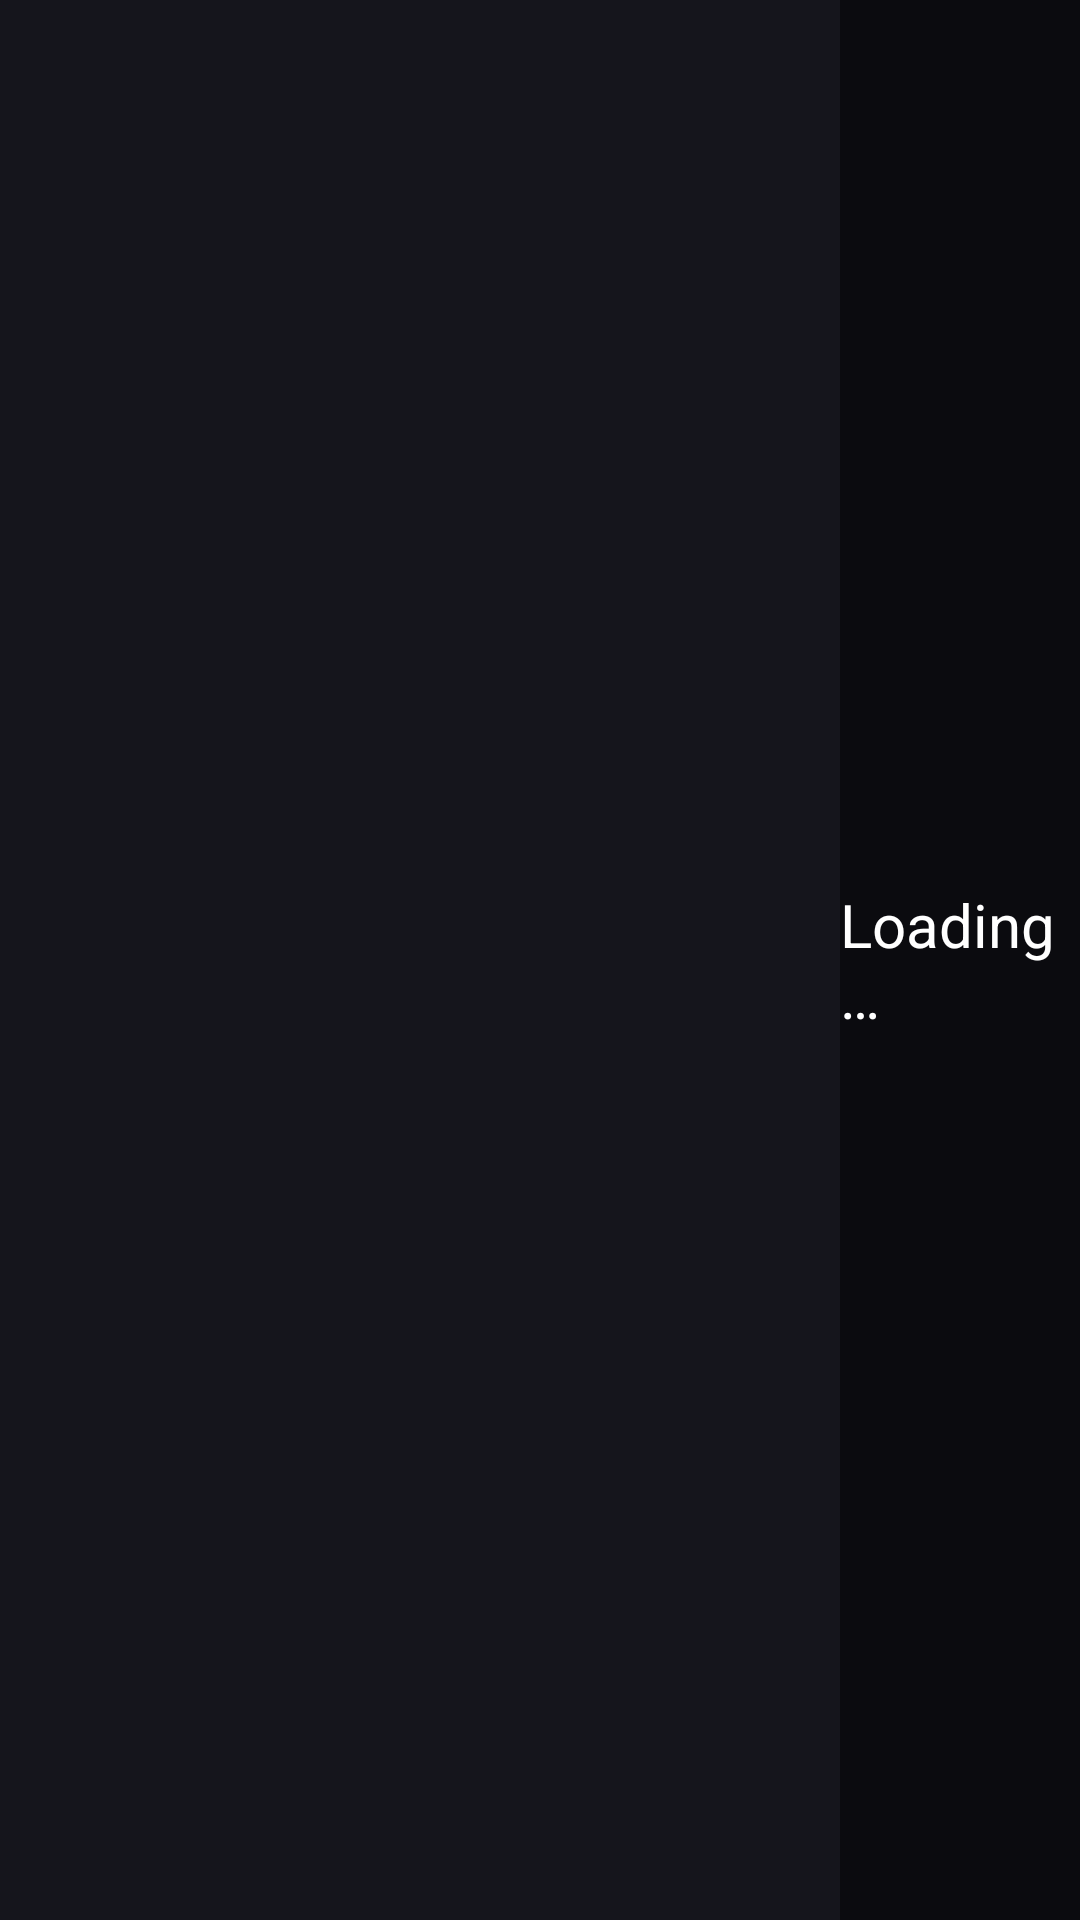

Write the Android layout XML for this screen, with the resource values it uses.
<!-- AndroidManifest.xml: application theme Theme.SimpleTV -->
<!-- res/layout/activity_browse.xml -->
<?xml version="1.0" encoding="utf-8"?>
<LinearLayout xmlns:android="http://schemas.android.com/apk/res/android"
    android:layout_width="match_parent"
    android:layout_height="match_parent"
    android:background="@color/bg"
    android:orientation="horizontal">

    
    <LinearLayout
        android:layout_width="280dp"
        android:layout_height="match_parent"
        android:background="@color/panel"
        android:orientation="vertical">

        <TextView
            android:id="@+id/browseTitle"
            android:layout_width="match_parent"
            android:layout_height="wrap_content"
            android:padding="20dp"
            android:textColor="@color/accent"
            android:textSize="24sp"
            android:textStyle="bold" />

        <androidx.recyclerview.widget.RecyclerView
            android:id="@+id/catList"
            android:layout_width="match_parent"
            android:layout_height="0dp"
            android:layout_weight="1"
            android:clipToPadding="false"
            android:paddingBottom="16dp" />
    </LinearLayout>

    
    <FrameLayout
        android:layout_width="0dp"
        android:layout_height="match_parent"
        android:layout_weight="1">

        <androidx.recyclerview.widget.RecyclerView
            android:id="@+id/grid"
            android:layout_width="match_parent"
            android:layout_height="match_parent"
            android:clipChildren="false"
            android:clipToPadding="false"
            android:padding="16dp" />

        <TextView
            android:id="@+id/loading"
            android:layout_width="wrap_content"
            android:layout_height="wrap_content"
            android:layout_gravity="center"
            android:text="@string/loading"
            android:textColor="@color/white"
            android:textSize="20sp" />

        <TextView
            android:id="@+id/errorText"
            android:layout_width="wrap_content"
            android:layout_height="wrap_content"
            android:layout_gravity="center"
            android:gravity="center"
            android:padding="24dp"
            android:textColor="#FFB74D"
            android:textSize="18sp"
            android:visibility="gone" />
    </FrameLayout>
</LinearLayout>
<!-- resources referenced by this layout -->
<resources>
  <color name="accent">#FF8A00</color>
  <color name="bg">#0B0B0F</color>
  <color name="panel">#15151C</color>
  <color name="white">#FFFFFF</color>
  <string name="loading">Loading…</string>
  <style name="Theme.SimpleTV" parent="Theme.AppCompat.NoActionBar">
          <item name="android:windowBackground">@color/bg</item>
          <item name="colorPrimary">@color/accent</item>
          <item name="colorAccent">@color/accent</item>
          <item name="android:textColor">@color/white</item>
          <item name="android:textColorHint">#777777</item>
          <item name="android:windowFullscreen">true</item>
      </style>
</resources>
